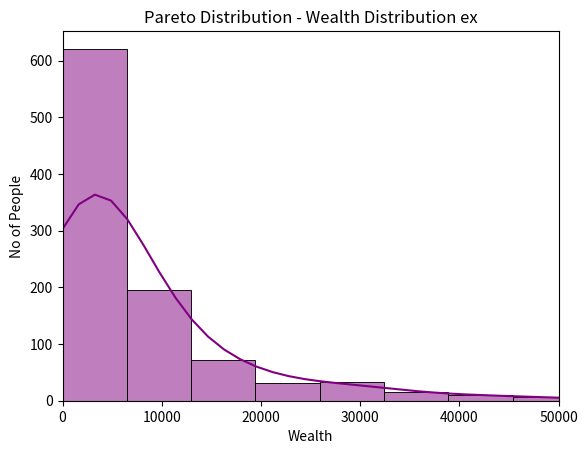

The script that saved this image:
# Pareto Principle
# Simulating wealth Distribution
import numpy as np
import matplotlib.pyplot as plt
import seaborn as sns

alpha = 2
wealth = np.random.pareto(alpha, 1000)* 10000

sns.histplot(wealth, bins=50, kde=True, color="purple")
plt.title("Pareto Distribution - Wealth Distribution ex")
plt.xlabel("Wealth")
plt.ylabel("No of People")
plt.xlim(0, 50000)
plt.show()